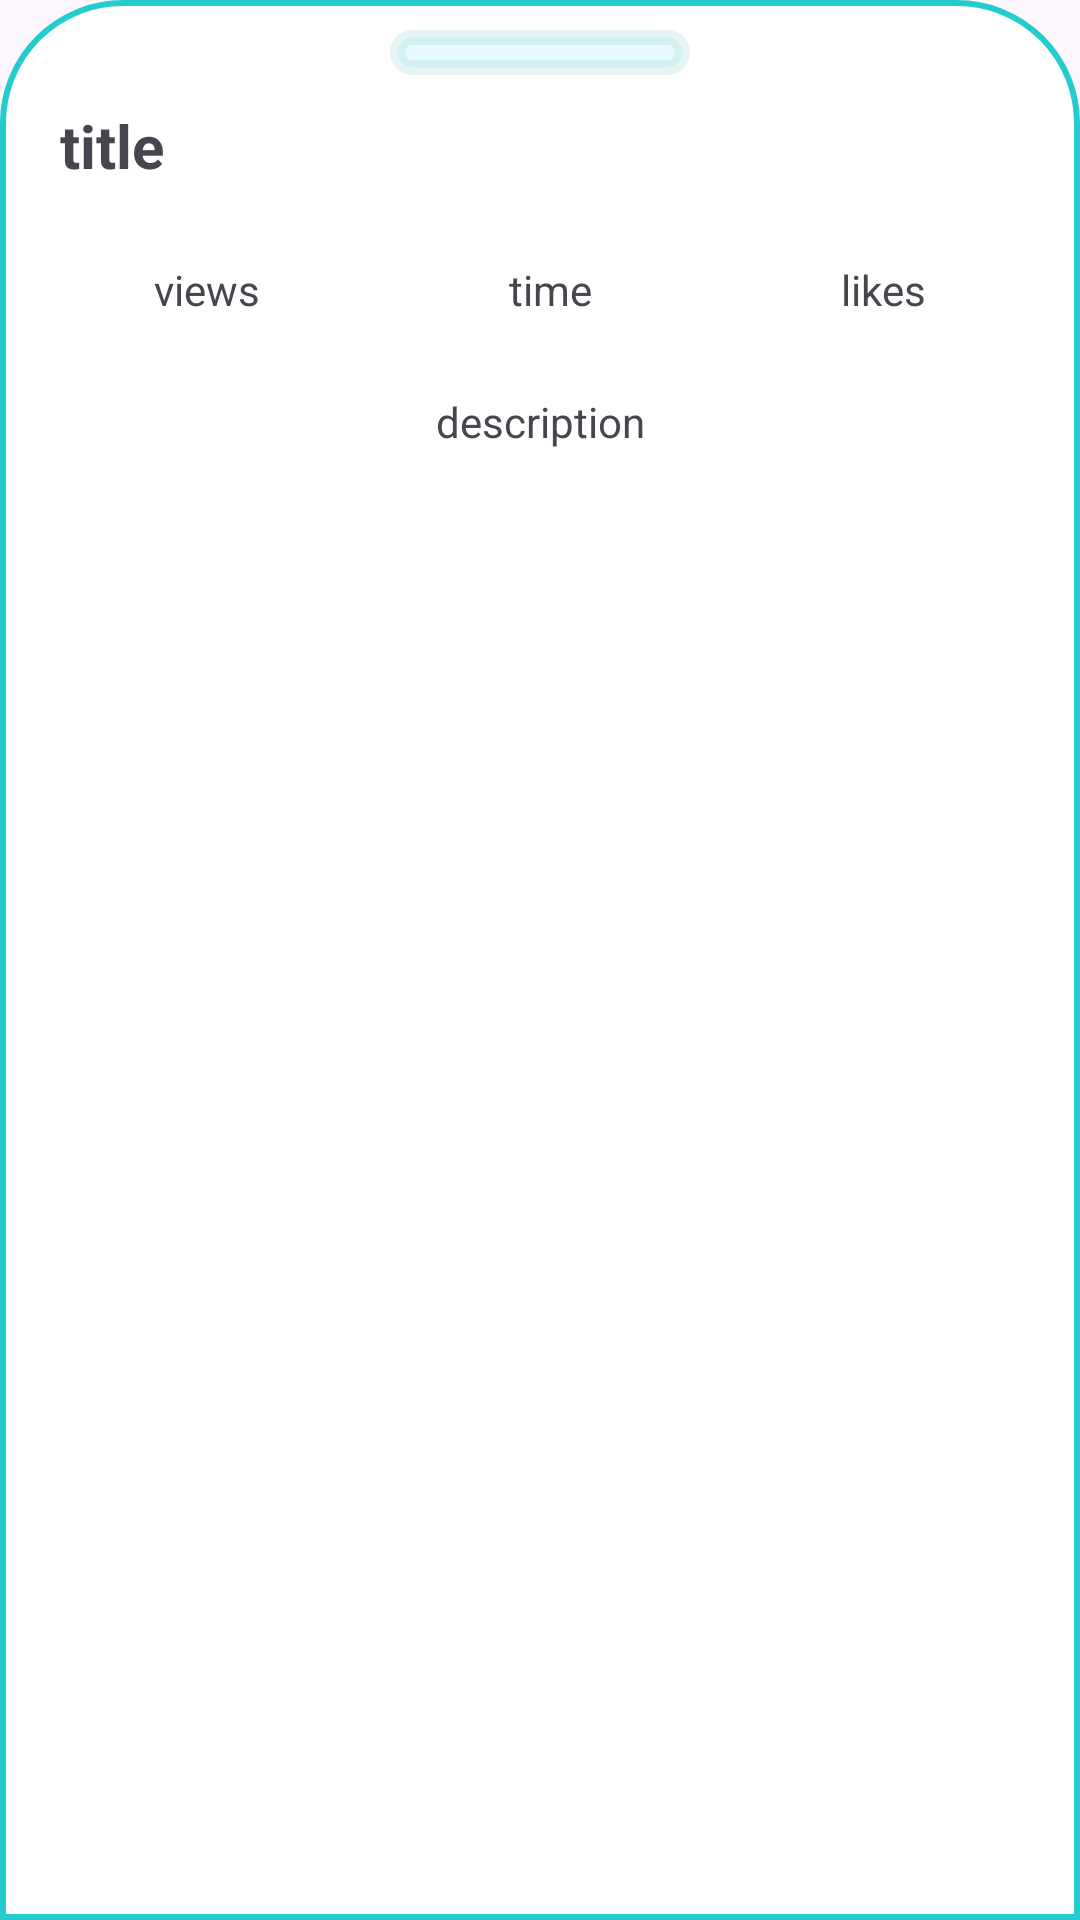

This screen was rendered from an Android layout file. Write that file and the resources it references.
<!-- AndroidManifest.xml: application theme Theme.ASPP -->
<!-- res/layout/description_bottom_sheet_layout.xml -->
<?xml version="1.0" encoding="utf-8"?>
<LinearLayout xmlns:android="http://schemas.android.com/apk/res/android"
    xmlns:app="http://schemas.android.com/apk/res-auto"
    android:orientation="vertical"
    android:layout_width="match_parent"
    android:layout_height="match_parent"
    android:background="@drawable/dialog_background">

    <ImageView
        android:layout_width="wrap_content"
        android:layout_height="wrap_content"
        android:src="@drawable/window_closer"
        android:layout_gravity="center"
        android:id="@+id/cancelButton"/>

    <ScrollView
        android:layout_width="match_parent"
        android:layout_height="400dp">

        <LinearLayout
            android:layout_width="match_parent"
            android:layout_height="wrap_content"
            android:orientation="vertical" >


            <LinearLayout
                android:layout_width="match_parent"
                android:layout_height="wrap_content"
                android:weightSum="10"
                android:orientation="horizontal">

                <EditText
                    android:id="@+id/editTitle"
                    android:layout_width="wrap_content"
                    android:layout_height="wrap_content"
                    android:layout_weight="9"
                    android:visibility="gone"
                    android:inputType="text"
                    android:text="" />

                <TextView
                    android:id="@+id/title"
                    android:layout_width="match_parent"
                    android:layout_height="wrap_content"
                    android:layout_marginLeft="10dp"
                    android:layout_marginTop="10dp"
                    android:text="title"
                    android:layout_weight="9"
                    android:textSize="20dp"
                    android:textStyle="bold" />

                <ImageView
                    android:id="@+id/edit"
                    android:layout_width="wrap_content"
                    android:layout_height="wrap_content"
                    android:layout_marginLeft="10dp"
                    android:layout_marginTop="10dp"
                    android:layout_weight="1"
                    android:visibility="invisible"
                    app:srcCompat="@drawable/outline_draw_24" />
            </LinearLayout>


            <LinearLayout
                android:layout_width="match_parent"
                android:layout_height="wrap_content"
                android:layout_marginTop="25dp"
                android:orientation="horizontal">

                <TextView
                    android:id="@+id/views"
                    android:layout_width="wrap_content"
                    android:layout_height="wrap_content"
                    android:gravity="center"
                    android:layout_weight="1"
                    android:text="views" />

                <TextView
                    android:id="@+id/time"
                    android:layout_width="wrap_content"
                    android:layout_height="wrap_content"
                    android:gravity="center"
                    android:layout_weight="1"
                    android:text="time" />

                <TextView
                    android:id="@+id/likes"
                    android:layout_width="wrap_content"
                    android:layout_height="wrap_content"
                    android:gravity="center"
                    android:layout_weight="1"
                    android:text="likes" />
            </LinearLayout>

            <TextView
                android:id="@+id/description"
                android:layout_width="match_parent"
                android:layout_height="wrap_content"
                android:gravity="center"
                android:layout_marginTop="25dp"
                android:text="description" />

            <EditText
                android:id="@+id/editDes"
                android:layout_width="wrap_content"
                android:layout_height="wrap_content"
                android:visibility="gone"
                android:inputType="text"
                android:text="" />

        </LinearLayout>
    </ScrollView>

</LinearLayout>
<!-- resources referenced by this layout -->
<resources>
  <!-- drawable dialog_background (drawable) -->
  <?xml version="1.0" encoding="utf-8"?>
  <shape xmlns:android="http://schemas.android.com/apk/res/android">
  
      <solid android:color="@color/white"/>
      <corners android:topLeftRadius="40dp" android:topRightRadius="40dp"/>
      <padding android:left="10dp" android:right="10dp" android:top="10dp" android:bottom="10dp"/>
      <stroke android:width="2dp" android:color="@color/green"/>
  
  </shape>
  <!-- drawable window_closer (drawable) -->
  <?xml version="1.0" encoding="utf-8"?>
  <shape xmlns:android="http://schemas.android.com/apk/res/android">
  
      <solid android:color="@color/transparent_green"/>
      <corners android:radius="40dp"/>
      <padding android:left="10dp" android:right="10dp" android:top="10dp" android:bottom="10dp"/>
      <stroke android:color="@color/transparent_dark_green" android:width="5dp"/>
      <size android:height="15dp" android:width="100dp"/>
  
  </shape>
  <style name="Theme.ASPP" parent="Base.Theme.ASPP" />
  <color name="white">#FFFFFFFF</color>
  <color name="green" tools:ignore="MissingDefaultResource">#24CDCD</color>
  <color name="transparent_green" tools:ignore="MissingDefaultResource">#1A24CDCD</color>
  <color name="transparent_dark_green" tools:ignore="MissingDefaultResource">#1A179191</color>
  <style name="Base.Theme.ASPP" parent="Theme.Material3.DayNight.NoActionBar">
          
          
          <item name="colorPrimary">@color/colorPrimary_day</item>
          <item name="colorOnSurface">@color/colorOnSurface_day</item>
          <item name="colorSecondaryContainer">@color/colorSecondaryContainer_day</item>
  
      </style>
  <color name="colorPrimary_day">#fefbf3</color>
  <color name="colorOnSurface_day">#79b4b7</color>
  <color name="colorSecondaryContainer_day">#79b4b7</color>
</resources>
